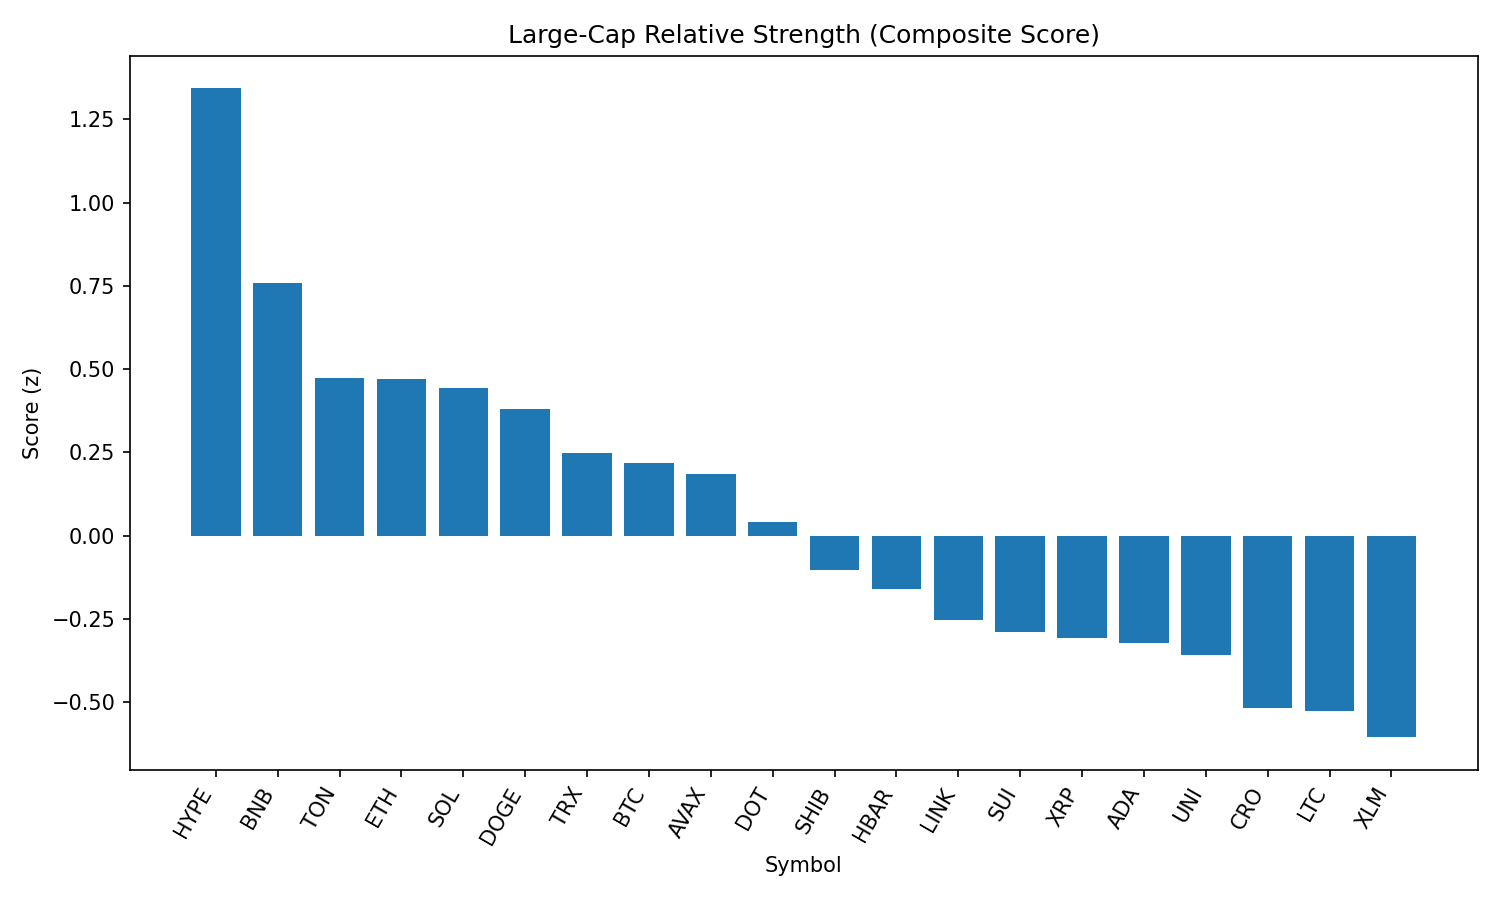

Source data for this figure (header and first rows):
rank, name, symbol, price, pct_1h, pct_24h, pct_7d, pct_1h_vs_btc, pct_24h_vs_btc, pct_7d_vs_btc, market_cap_rank, market_cap, volume_usd, score
1, Hyperliquid, HYPE, 44.6, 0.7456, 1.436, 1.023, 0.5793, 1.474, 5.985, 17, 12071905903, 211636141, 1.343
2, BNB, BNB, 864.3, 0.4238, 0.8237, -0.4678, 0.2574, 0.8619, 4.494, 5, 120301484013, 690911790, 0.7572
3, Toncoin, TON, 3.16, 0.2423, 0.8636, -5.003, 0.07596, 0.9018, -0.0415, 28, 8104327826, 90577335, 0.4745
4, Ethereum, ETH, 4470, -0.0614, 2.433, -6.83, -0.2277, 2.471, -1.868, 2, 539510277301, 20274643401, 0.4713
5, Solana, SOL, 204, -0.01188, 1.914, -0.908, -0.1782, 1.953, 4.054, 6, 110312939989, 4675485062, 0.4422
6, Dogecoin, DOGE, 0.2177, 0.1249, 1.148, -5.827, -0.04147, 1.186, -0.8645, 9, 32820737641, 926110710, 0.3789
7, TRON, TRX, 0.3427, -0.01441, 1.402, -6.166, -0.1808, 1.44, -1.204, 10, 32446832106, 426835991, 0.2471
8, Bitcoin, BTC, 108695, 0.1663, -0.0382, -4.962, 0.0, 0.0, 0.0, 1, 2164571108696, 23627178401, 0.2186
9, Avalanche, AVAX, 23.97, 0.06099, 0.6948, -5.778, -0.1054, 0.733, -0.8156, 22, 10119447420, 263809412, 0.1859
10, Polkadot, DOT, 3.8, -0.08129, 0.9093, -6.255, -0.2476, 0.9475, -1.293, 35, 5787498441, 195976207, 0.04105
11, Shiba Inu, SHIB, 1.234e-05, -0.002473, -0.2487, -4.256, -0.1688, -0.2105, 0.7064, 30, 7267930094, 118986051, -0.1036
12, Hedera, HBAR, 0.2242, -0.0046, -0.256, -9.192, -0.1709, -0.2178, -4.23, 25, 9486674941, 123968851, -0.1602
13, Chainlink, LINK, 23.66, -0.386, 1.43, -7.405, -0.5524, 1.469, -2.443, 13, 16041267077, 699954457, -0.2536
14, Sui, SUI, 3.29, -0.1036, -0.2431, -9.372, -0.2699, -0.2049, -4.41, 19, 11555768856, 501428520, -0.2895
15, XRP, XRP, 2.81, -0.1968, 0.0558, -6.891, -0.3631, 0.094, -1.929, 4, 167060317001, 2924075755, -0.3083
16, Cardano, ADA, 0.8223, -0.1916, 0.0706, -8.417, -0.358, 0.1088, -3.455, 11, 29996824333, 908669839, -0.322
17, Uniswap, UNI, 9.76, -0.2796, 0.5758, -11.59, -0.446, 0.614, -6.63, 34, 5859857028, 193378226, -0.3575
18, Cronos, CRO, 0.2866, 0.1086, -6.522, 81.42, -0.05772, -6.484, 86.38, 24, 9647666964, 325566110, -0.5164
19, Litecoin, LTC, 110.2, -0.2973, -0.2184, -7.76, -0.4637, -0.1802, -2.798, 27, 8404462935, 296042618, -0.5258
20, Stellar, XLM, 0.3575, -0.3844, 0.1367, -12.14, -0.5508, 0.1749, -7.174, 20, 11218147445, 136682643, -0.6057
21, Bitcoin Cash, BCH, 543.5, -0.7162, -0.5827, -8.477, -0.8826, -0.5445, -3.515, 21, 10830087880, 152885580, -1.177
